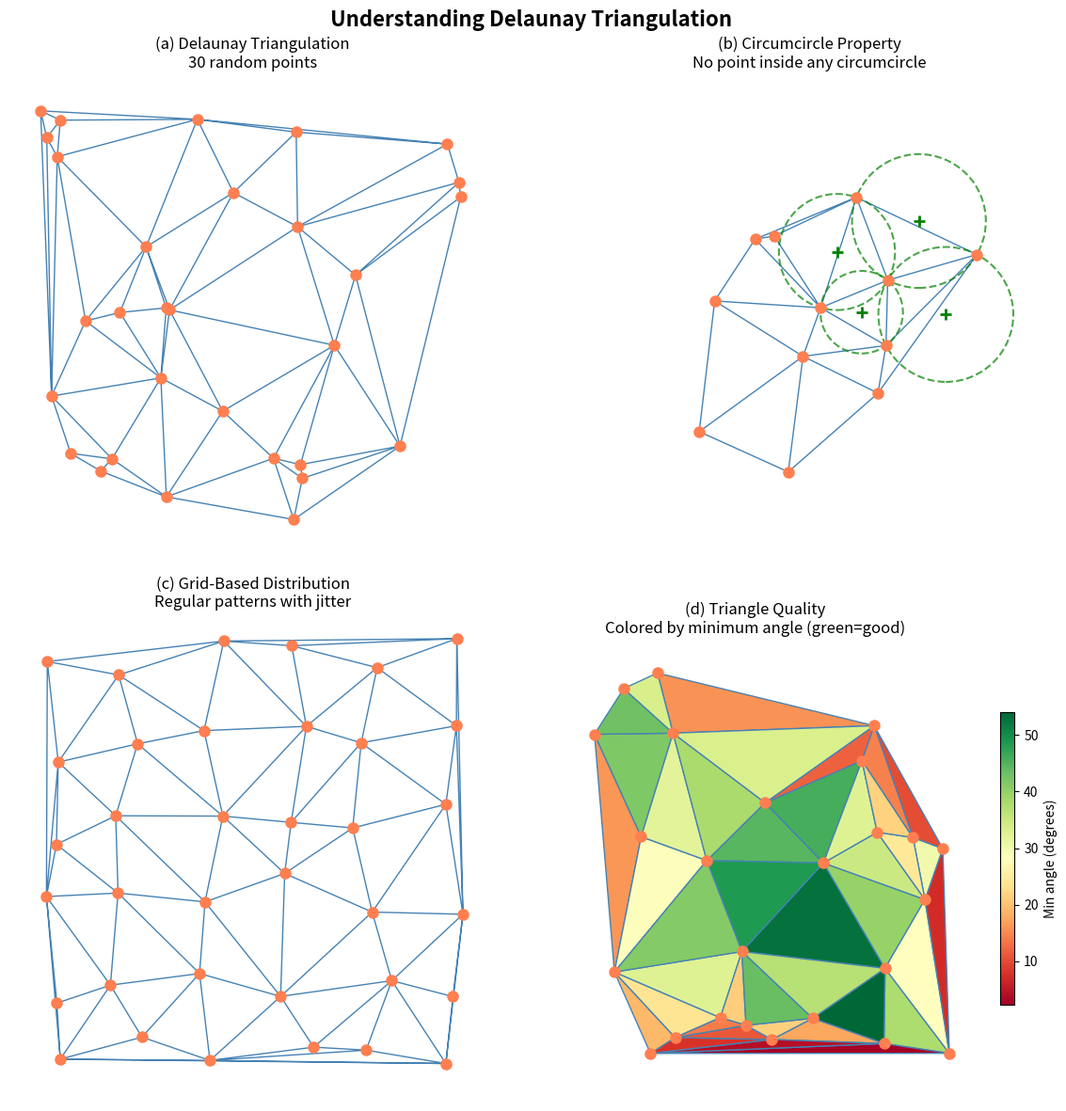

Write Python code to recreate this figure.
"""
Delaunay Triangulation Concept Diagram

Creates a 2x2 visualization explaining key concepts:
1. Basic Delaunay triangulation
2. Circumcircle property (no point inside any circumcircle)
3. Grid-based vs random point distributions
4. Why Delaunay avoids thin triangles

Author: Claude (NumPy-to-GenAI Project)
Date: 2025-12-02
"""

import numpy as np
import matplotlib.pyplot as plt
from matplotlib.patches import Circle
from scipy.spatial import Delaunay

def circumcircle(p1, p2, p3):
    """Calculate circumcircle center and radius for a triangle."""
    ax, ay = p1
    bx, by = p2
    cx, cy = p3

    d = 2 * (ax * (by - cy) + bx * (cy - ay) + cx * (ay - by))
    if abs(d) < 1e-10:
        return None, None

    ux = ((ax**2 + ay**2) * (by - cy) + (bx**2 + by**2) * (cy - ay) + (cx**2 + cy**2) * (ay - by)) / d
    uy = ((ax**2 + ay**2) * (cx - bx) + (bx**2 + by**2) * (ax - cx) + (cx**2 + cy**2) * (bx - ax)) / d

    radius = np.sqrt((ax - ux)**2 + (ay - uy)**2)
    return (ux, uy), radius

# Create figure with 2x2 subplots
fig, axes = plt.subplots(2, 2, figsize=(12, 12))
fig.suptitle('Understanding Delaunay Triangulation', fontsize=16, fontweight='bold', y=0.98)

# Panel 1: Basic Delaunay triangulation
ax1 = axes[0, 0]
np.random.seed(42)
points1 = np.random.rand(30, 2) * 100
tri1 = Delaunay(points1)
ax1.triplot(points1[:, 0], points1[:, 1], tri1.simplices, color='steelblue', linewidth=1, linestyle='-')
ax1.plot(points1[:, 0], points1[:, 1], 'o', color='coral', markersize=8)
ax1.set_title('(a) Delaunay Triangulation\n30 random points', fontsize=12)
ax1.set_xlim(-5, 105)
ax1.set_ylim(-5, 105)
ax1.set_aspect('equal')
ax1.axis('off')

# Panel 2: Circumcircle property demonstration
ax2 = axes[0, 1]
np.random.seed(123)
points2 = np.random.rand(12, 2) * 100
tri2 = Delaunay(points2)
ax2.triplot(points2[:, 0], points2[:, 1], tri2.simplices, color='steelblue', linewidth=1, linestyle='-')
ax2.plot(points2[:, 0], points2[:, 1], 'o', color='coral', markersize=8)

# Draw circumcircles for a few triangles
for i, simplex in enumerate(tri2.simplices[:4]):  # Show 4 circumcircles
    p1, p2, p3 = points2[simplex[0]], points2[simplex[1]], points2[simplex[2]]
    center, radius = circumcircle(p1, p2, p3)
    if center is not None:
        circle = Circle(center, radius, fill=False, color='green',
                       linestyle='--', linewidth=1.5, alpha=0.7)
        ax2.add_patch(circle)
        ax2.plot(*center, '+', color='green', markersize=8, markeredgewidth=2)

ax2.set_title('(b) Circumcircle Property\nNo point inside any circumcircle', fontsize=12)
ax2.set_xlim(-20, 120)
ax2.set_ylim(-20, 120)
ax2.set_aspect('equal')
ax2.axis('off')

# Panel 3: Grid-based points
ax3 = axes[1, 0]
# Create grid points with slight randomness
grid_x, grid_y = np.meshgrid(np.linspace(5, 95, 6), np.linspace(5, 95, 6))
points3 = np.column_stack([grid_x.ravel(), grid_y.ravel()])
# Add slight jitter
np.random.seed(42)
points3 += np.random.randn(*points3.shape) * 3
tri3 = Delaunay(points3)
ax3.triplot(points3[:, 0], points3[:, 1], tri3.simplices, color='steelblue', linewidth=1, linestyle='-')
ax3.plot(points3[:, 0], points3[:, 1], 'o', color='coral', markersize=8)
ax3.set_title('(c) Grid-Based Distribution\nRegular patterns with jitter', fontsize=12)
ax3.set_xlim(-5, 105)
ax3.set_ylim(-5, 105)
ax3.set_aspect('equal')
ax3.axis('off')

# Panel 4: Comparison - good vs thin triangles
ax4 = axes[1, 1]
# Create points that would make thin triangles without Delaunay
np.random.seed(99)
points4 = np.random.rand(25, 2) * 100
tri4 = Delaunay(points4)

# Calculate minimum angles for visualization
def min_angle(p1, p2, p3):
    """Calculate minimum angle in a triangle."""
    def angle(a, b, c):
        ba = a - b
        bc = c - b
        cos_angle = np.dot(ba, bc) / (np.linalg.norm(ba) * np.linalg.norm(bc) + 1e-10)
        return np.degrees(np.arccos(np.clip(cos_angle, -1, 1)))
    return min(angle(p1, p2, p3), angle(p2, p3, p1), angle(p3, p1, p2))

# Color triangles by minimum angle
from matplotlib.collections import PolyCollection
triangles = []
colors = []
for simplex in tri4.simplices:
    triangle = points4[simplex]
    triangles.append(triangle)
    min_ang = min_angle(triangle[0], triangle[1], triangle[2])
    colors.append(min_ang)

colors = np.array(colors)
collection = PolyCollection(triangles, array=colors, cmap='RdYlGn',
                           edgecolors='steelblue', linewidths=1)
ax4.add_collection(collection)
ax4.plot(points4[:, 0], points4[:, 1], 'o', color='coral', markersize=8)
ax4.set_title('(d) Triangle Quality\nColored by minimum angle (green=good)', fontsize=12)
ax4.set_xlim(-5, 105)
ax4.set_ylim(-5, 105)
ax4.set_aspect('equal')
ax4.axis('off')

# Add colorbar for panel 4
cbar = plt.colorbar(collection, ax=ax4, shrink=0.6, label='Min angle (degrees)')

plt.tight_layout()
plt.savefig('delaunay_concept_diagram.png', dpi=150, bbox_inches='tight',
            facecolor='white', edgecolor='none')
plt.close()

print("Concept diagram saved as: delaunay_concept_diagram.png")
